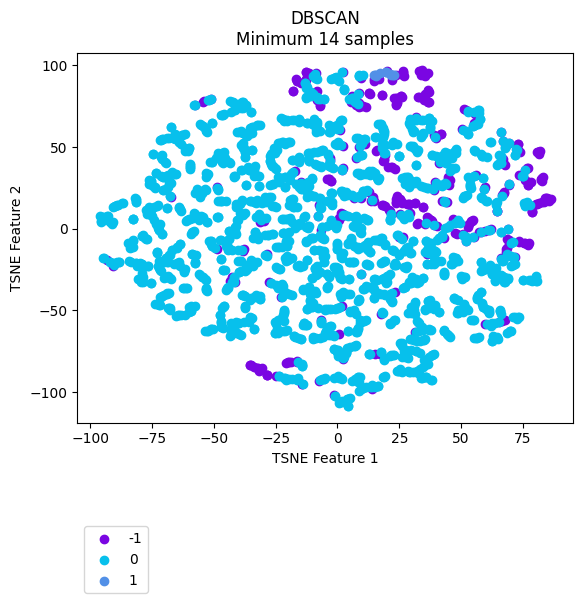

The data file committed next to this chart (first rows):
vehicle, ride, cluster, TSNE_f1, TSNE_f2
Vehicle_1, events_4595074, 0, -1.465, 92.28
Vehicle_1, events_4596154, 0, 0.495, 90.47
Vehicle_1, events_4613800, 0, -2.428, 91.51
Vehicle_1, events_4615977, 0, 2.614, 85.55
Vehicle_1, events_4617067, 1, 15.55, 93.7
Vehicle_1, events_4635057, -1, 33.28, 96.63
Vehicle_1, events_4635736, 0, -9.649, 93.18
Vehicle_1, events_4636811, -1, 16.43, 91.82
Vehicle_1, events_4637203, 0, 4.489, 79.02
Vehicle_1, events_4637536, 0, -9.052, 94.38
Vehicle_1, events_4653595, 1, 14.73, 94.12
Vehicle_1, events_4654690, 0, -12.62, 79.58
Vehicle_1, events_4656079, 0, 8.649, 93.87
Vehicle_1, events_4656440, 0, -69.65, 40.81
Vehicle_1, events_4673501, 0, 5.805, 79.67
Vehicle_1, events_4674841, -1, 26.38, 95.64
Vehicle_1, events_4675138, 0, -0.6096, 92.92
Vehicle_1, events_4695799, 0, -7.739, 79.38
Vehicle_1, events_4697405, 0, -10.64, 83.42
Vehicle_1, events_4697940, -1, 19.93, 96.41
Vehicle_1, events_4698272, -1, 26.53, 93.73
Vehicle_1, events_4718376, 1, 22.38, 93.73
Vehicle_1, events_4722712, 0, -13.07, 88.76
Vehicle_1, events_4744452, 0, -12.45, 80.21
Vehicle_1, events_4765946, 0, -10, 93.36
Vehicle_1, events_4768346, 0, -6.227, 0.6695
Vehicle_1, events_4769562, 0, -9.195, 91.9
Vehicle_1, events_4770262, -1, -12.73, 91.23
Vehicle_1, events_4792086, 0, -10.87, 81.38
Vehicle_1, events_4793264, 0, 10.26, 94.11
Vehicle_1, events_4793684, -1, 34.05, 97.17
Vehicle_1, events_4810071, -1, -12.91, 90.62
Vehicle_1, events_4811705, 0, -10.05, 82.15
Vehicle_1, events_4813043, -1, -12.81, 95.93
Vehicle_1, events_4853176, -1, 32.81, 96.66
Vehicle_1, events_4856335, -1, 68.16, -12.27
Vehicle_1, events_4857010, 0, -12.59, 80.27
Vehicle_1, events_4858154, 1, 15.78, 93.15
Vehicle_1, events_4858835, -1, 9.38, 92.06
Vehicle_1, events_4878783, 0, -8.459, 80.6
Vehicle_1, events_4883779, 0, 5.787, 80.02
Vehicle_1, events_4885327, -1, 11.03, 51.73
Vehicle_1, events_4885992, -1, 68.38, -12.15
Vehicle_1, events_4886235, -1, -12.67, 95.87
Vehicle_1, events_4886994, 0, 17.64, -20.82
Vehicle_1, events_4913081, 0, -1.211, 92.25
Vehicle_1, events_4914311, 0, 6.138, 78.47
Vehicle_1, events_4914734, 0, 7.177, 77.41
Vehicle_1, events_4915035, 0, 7.438, 55.59
Vehicle_1, events_4939965, 0, -7.143, 79.39
Vehicle_1, events_4941555, 0, 8.848, 93.47
Vehicle_1, events_4941998, -1, 26.51, 96.69
Vehicle_1, events_4942202, 1, 21.12, 94.34
Vehicle_1, events_4942422, -1, 35.02, 94.08
Vehicle_1, events_4964829, 0, 0.3948, 90.59
Vehicle_1, events_4967282, 0, 29.43, 63.35
Vehicle_1, events_4967949, 0, 0.2341, 52.48
Vehicle_1, events_4989537, -1, 2.041, 95.72
Vehicle_1, events_4991921, 0, -9.848, 82.29
Vehicle_1, events_4993778, 0, -10.52, 46.38
... 2,111 more rows
